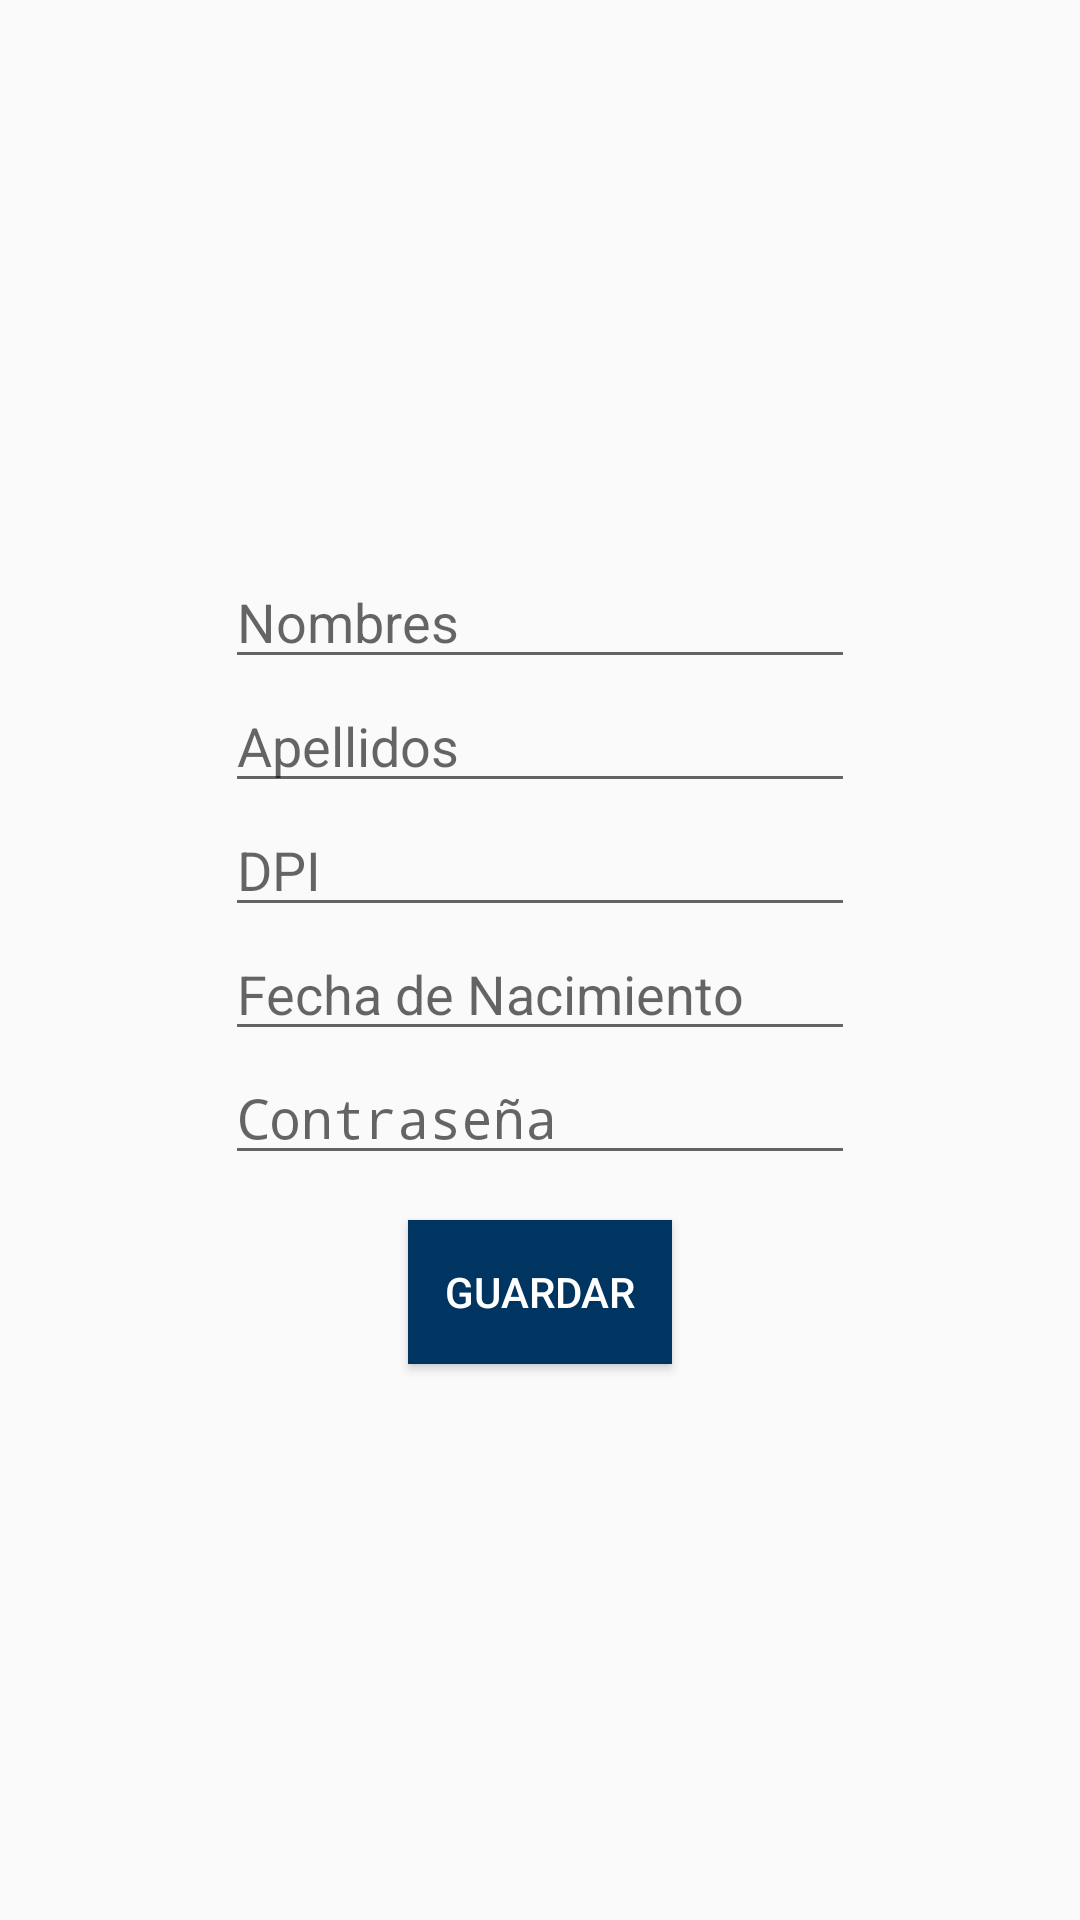

Write the Android layout XML for this screen, with the resource values it uses.
<!-- AndroidManifest.xml: application theme AppTheme -->
<!-- res/layout/activity_registrar.xml -->
<?xml version="1.0" encoding="utf-8"?>
<LinearLayout
    xmlns:android="http://schemas.android.com/apk/res/android"
    android:orientation="vertical"
    xmlns:app="http://schemas.android.com/apk/res-auto"
    xmlns:tools="http://schemas.android.com/tools"
    android:layout_width="match_parent"
    android:layout_height="match_parent"
    android:gravity="center_horizontal|center_vertical"
    tools:context="com.aesc.santos.gitanoapp.RegistrarActivity">

    <EditText
        android:id="@+id/editText"
        android:layout_width="wrap_content"
        android:layout_height="wrap_content"
        android:ems="10"
        android:hint="Nombres"
        android:inputType="textPersonName"
        tools:layout_editor_absoluteX="84dp"
        tools:layout_editor_absoluteY="74dp" />

    <EditText
        android:id="@+id/editText2"
        android:layout_width="wrap_content"
        android:layout_height="wrap_content"
        android:ems="10"
        android:inputType="textPersonName"
        android:hint="Apellidos"
        tools:layout_editor_absoluteX="85dp"
        tools:layout_editor_absoluteY="146dp" />

    <EditText
        android:id="@+id/editText3"
        android:layout_width="wrap_content"
        android:layout_height="wrap_content"
        android:ems="10"
        android:inputType="textPersonName"
        android:hint="DPI"
        tools:layout_editor_absoluteX="85dp"
        tools:layout_editor_absoluteY="217dp" />

    <EditText
        android:id="@+id/editText4"
        android:layout_width="wrap_content"
        android:layout_height="wrap_content"
        android:ems="10"
        android:inputType="textPersonName"
        android:hint="Fecha de Nacimiento"
        tools:layout_editor_absoluteX="85dp"
        tools:layout_editor_absoluteY="291dp" />

    <EditText
        android:id="@+id/editText5"
        android:layout_width="wrap_content"
        android:layout_height="wrap_content"
        android:ems="10"
        android:inputType="textPassword"
        android:hint="Contraseña"
        tools:layout_editor_absoluteX="84dp"
        tools:layout_editor_absoluteY="358dp" />

    <Button
        android:onClick="Guardar"
        android:layout_marginTop="15dp"
        android:background="@color/background"
        android:textColor="@color/fuente"
        android:layout_width="wrap_content"
        android:layout_height="wrap_content"
        android:text="Guardar"/>
</LinearLayout>
<!-- resources referenced by this layout -->
<resources>
  <color name="background">#003461</color>
  <color name="fuente">#ffffff</color>
  <style name="AppTheme" parent="Theme.AppCompat.Light.NoActionBar">
          
          <item name="colorPrimary">@color/colorPrimary</item>
          <item name="colorPrimaryDark">@color/colorPrimaryDark</item>
          <item name="colorAccent">@color/colorAccent</item>
          <item name="android:navigationBarColor">@color/colorAccent</item>
      </style>
  <color name="colorPrimary">#740049</color>
  <color name="colorPrimaryDark">#43032b</color>
  <color name="colorAccent">#1D2D3D</color>
</resources>
